Image classification data set "food" (mohanapriya2107/FoodVision-AI on GitHub). Class labels (7): butter naan, dal makhani, dhokla, kulfi, pakode, pizza, samosa.

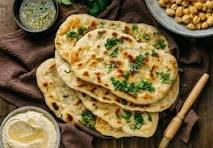
Label: butter naan

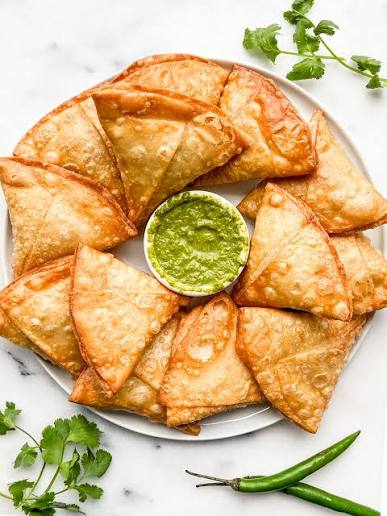
Label: samosa

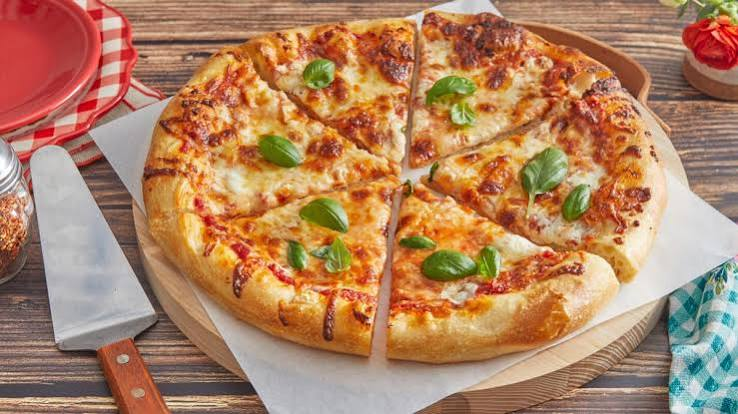
Label: pizza

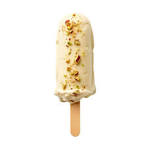
Label: kulfi

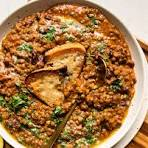
Label: dal makhani

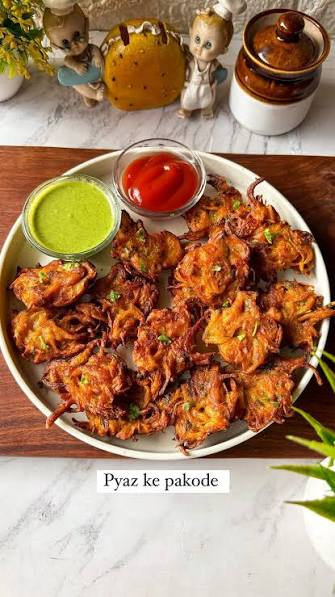
Label: pakode
